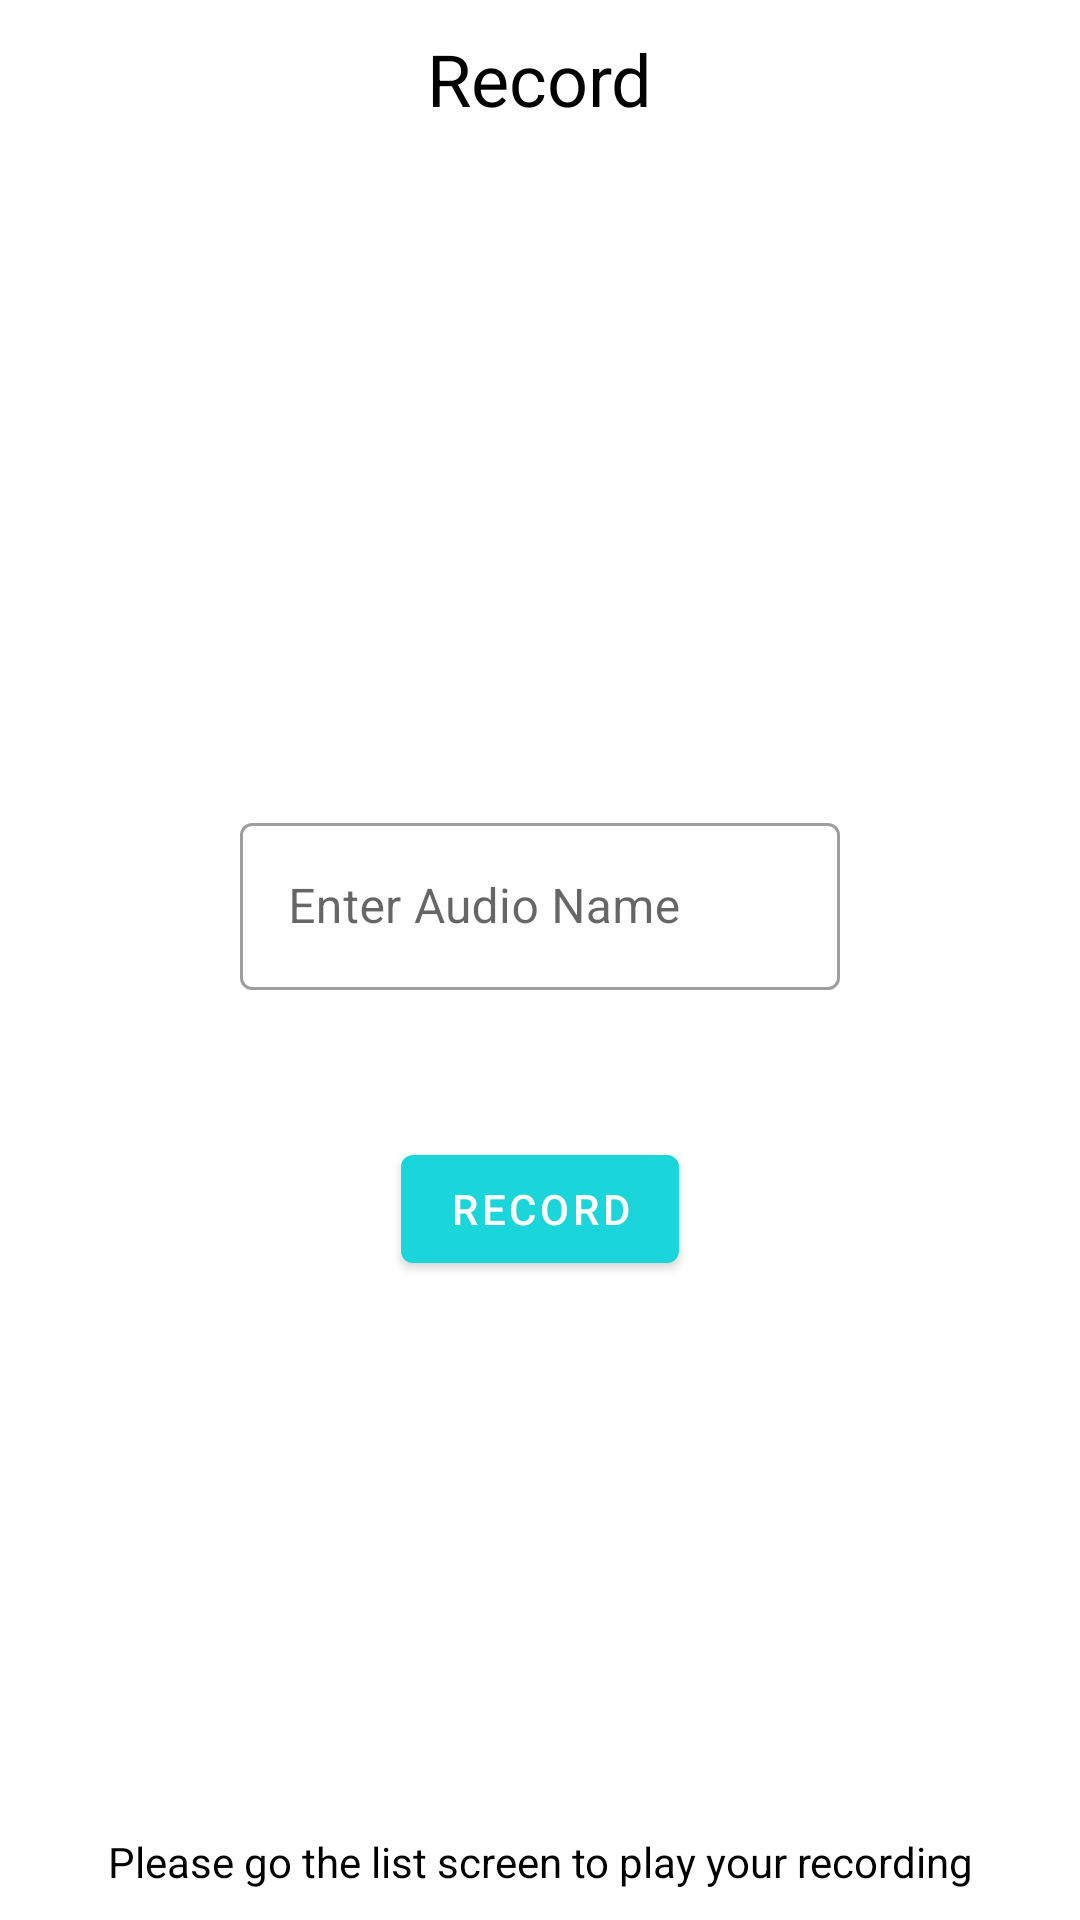

Here is an Android app screen rendered from its layout file. Give the layout XML and the strings, colors and styles it references.
<!-- AndroidManifest.xml: application theme Theme.BBRAssignment -->
<!-- res/layout/fragment_record.xml -->
<?xml version="1.0" encoding="utf-8"?>
<androidx.constraintlayout.widget.ConstraintLayout xmlns:android="http://schemas.android.com/apk/res/android"
    xmlns:app="http://schemas.android.com/apk/res-auto"
    xmlns:tools="http://schemas.android.com/tools"
    android:layout_width="match_parent"
    android:layout_height="match_parent"
    tools:context=".record.RecordFragment">

    <TextView
        android:id="@+id/textView"
        android:layout_width="wrap_content"
        android:layout_height="wrap_content"
        android:layout_marginVertical="@dimen/tenDp"
        android:focusable="true"
        android:text="@string/record"
        android:textColor="@color/black"
        android:textSize="24sp"
        app:layout_constraintEnd_toEndOf="parent"
        app:layout_constraintStart_toStartOf="parent"
        app:layout_constraintTop_toTopOf="parent" />

    <com.google.android.material.progressindicator.LinearProgressIndicator
        android:id="@+id/progress"
        android:layout_width="match_parent"
        android:layout_height="wrap_content"
        android:layout_marginVertical="@dimen/tenDp"
        android:indeterminate="true"
        android:visibility="invisible"
        app:layout_constraintTop_toBottomOf="@id/textView" />

    <LinearLayout
        android:layout_width="match_parent"
        android:layout_height="0dp"
        android:gravity="center"
        android:orientation="vertical"
        app:layout_constraintBottom_toBottomOf="parent"
        app:layout_constraintTop_toBottomOf="@+id/progress">

        <com.google.android.material.textfield.TextInputLayout
            android:id="@+id/inputLayout"
            style="@style/Widget.MaterialComponents.TextInputLayout.OutlinedBox"
            android:layout_width="200dp"
            android:layout_height="wrap_content"
            android:hint="@string/enterAudioName">

            <com.google.android.material.textfield.TextInputEditText
                android:id="@+id/audioNameEt"
                android:layout_width="match_parent"
                android:layout_height="match_parent"
                android:layout_marginVertical="@dimen/tenDp"
                android:paddingHorizontal="@dimen/twentyDp"
                android:textAlignment="textStart" />
        </com.google.android.material.textfield.TextInputLayout>

        <TextView
            android:id="@+id/isRecordingTv"
            android:layout_width="wrap_content"
            android:layout_height="wrap_content"
            android:layout_marginVertical="@dimen/tenDp" />

        <com.google.android.material.button.MaterialButton
            android:id="@+id/recordButton"
            android:layout_width="wrap_content"
            android:layout_height="wrap_content"
            android:layout_gravity="center"
            android:text="@string/record"
            app:icon="@drawable/ic_mic_white" />

        <com.google.android.material.button.MaterialButton
            android:id="@+id/stopButton"
            android:layout_width="wrap_content"
            android:layout_height="wrap_content"
            android:layout_gravity="center"
            android:text="@string/stop"
            android:visibility="gone"
            app:icon="@drawable/ic_stop_white" />

    </LinearLayout>

    <TextView
        android:layout_width="wrap_content"
        android:layout_height="wrap_content"
        android:layout_marginBottom="@dimen/tenDp"
        android:clickable="true"
        android:focusable="true"
        android:text="@string/goToList"
        android:textColor="@color/black"
        app:layout_constraintBottom_toBottomOf="parent"
        app:layout_constraintEnd_toEndOf="parent"
        app:layout_constraintStart_toStartOf="parent" />


</androidx.constraintlayout.widget.ConstraintLayout>
<!-- resources referenced by this layout -->
<resources>
  <color name="black">#FF000000</color>
  <dimen name="tenDp">10dp</dimen>
  <dimen name="twentyDp">20dp</dimen>
  <string name="enterAudioName">Enter Audio Name</string>
  <string name="goToList">Please go the list screen to play your recording</string>
  <string name="record">Record</string>
  <string name="stop">Stop</string>
  <style name="Theme.BBRAssignment" parent="Theme.MaterialComponents.Light.NoActionBar">
          
          <item name="colorPrimary">@color/cyan</item>
          <item name="colorPrimaryVariant">@color/cyan</item>
          <item name="colorOnPrimary">@color/white</item>
          
          <item name="colorSecondary">@color/teal_200</item>
          <item name="colorSecondaryVariant">@color/teal_700</item>
          <item name="colorOnSecondary">@color/black</item>
          
          <item name="android:statusBarColor" tools:targetApi="l">?attr/colorPrimaryVariant</item>
          
      </style>
  <color name="cyan">#1AD5D9</color>
  <color name="white">#FFFFFFFF</color>
  <color name="teal_200">#FF03DAC5</color>
  <color name="teal_700">#FF018786</color>
</resources>
